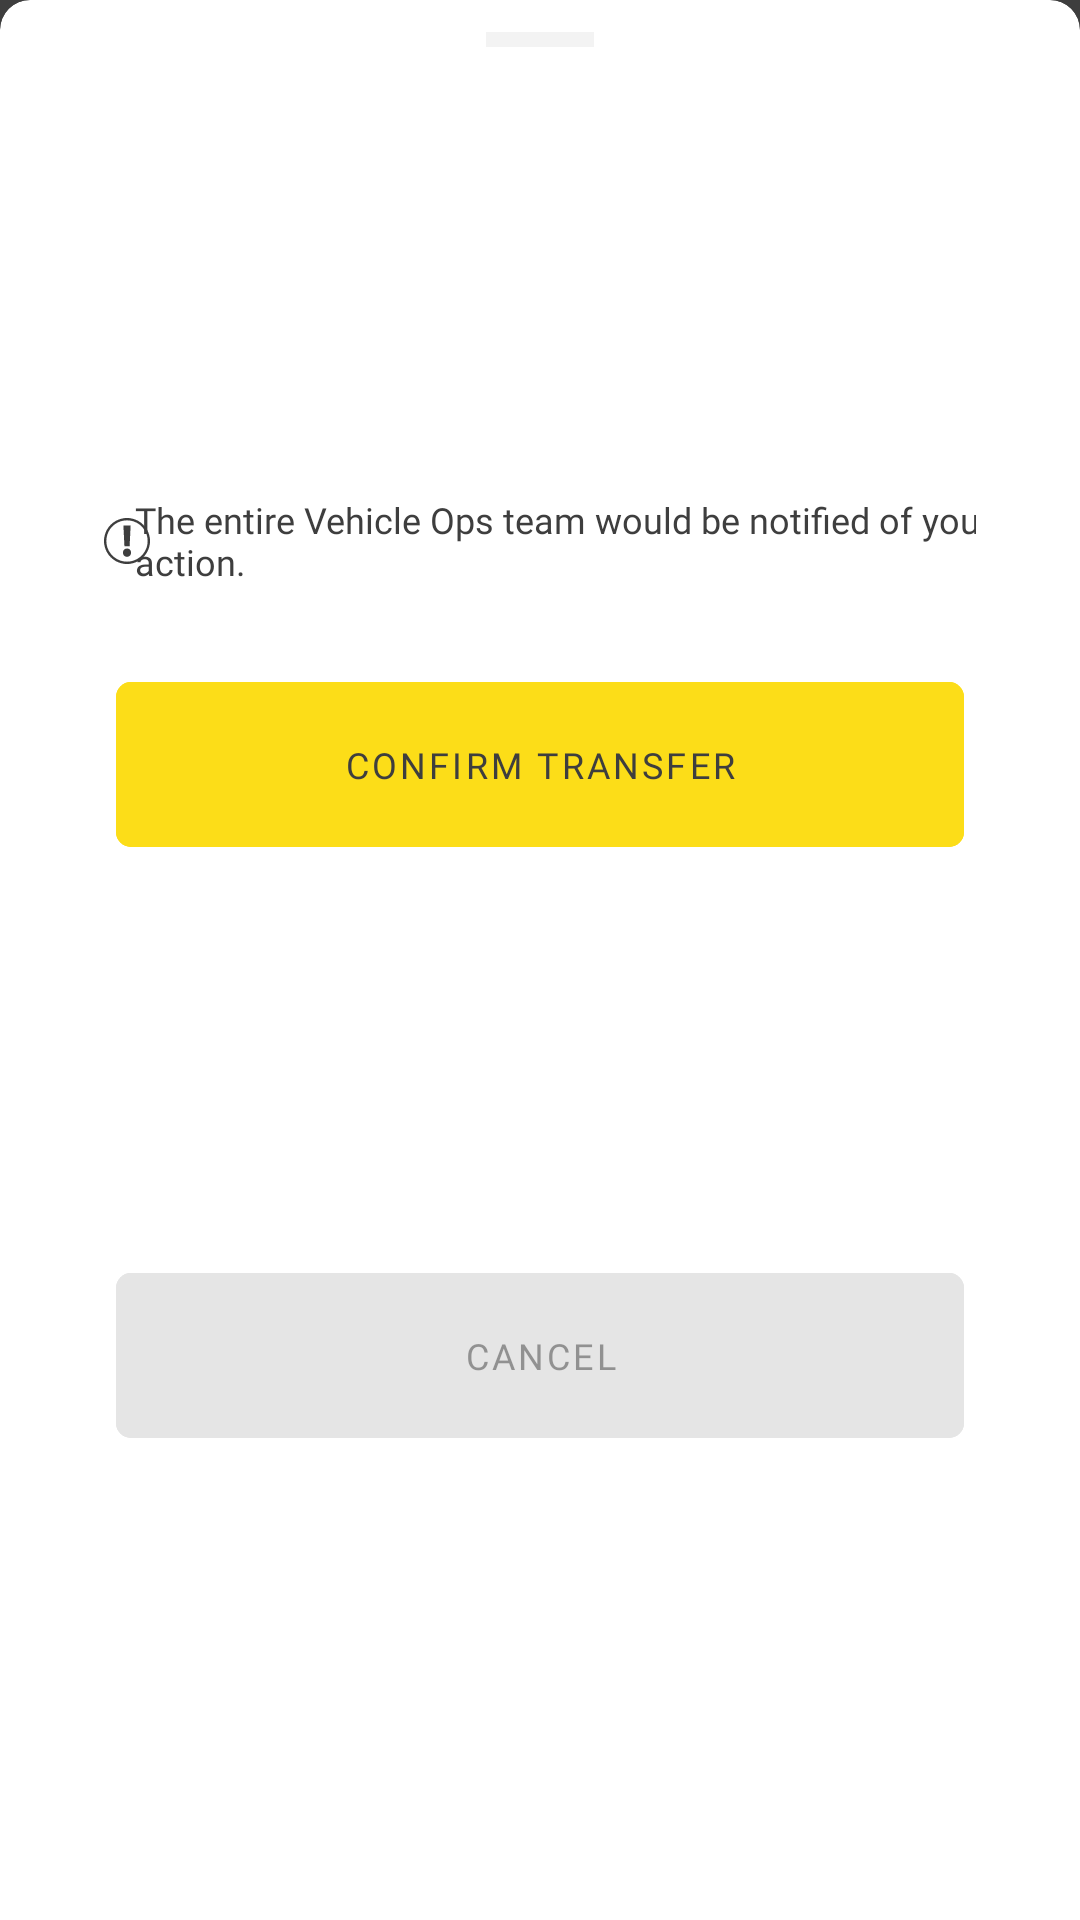

The Android layout XML behind this screen, and the referenced resources:
<!-- AndroidManifest.xml: application theme SplashTheme -->
<!-- res/layout/fragment_transfer_checkin_confirmation_bottom_sheet.xml -->
<?xml version="1.0" encoding="utf-8"?>
<com.google.android.material.card.MaterialCardView xmlns:android="http://schemas.android.com/apk/res/android"
    xmlns:app="http://schemas.android.com/apk/res-auto"
    xmlns:tools="http://schemas.android.com/tools"
    android:layout_width="match_parent"
    android:layout_height="wrap_content"
    android:minWidth="400dp"
    app:cardElevation="@dimen/dimen_0dp"
    app:cardMaxElevation="@dimen/dimen_0dp"
    app:shapeAppearance="@style/ShapeAppearanceCardView"
    tools:context=".ui.shared.TransferCheckInConfirmationBottomSheetFragment">

    <androidx.constraintlayout.widget.ConstraintLayout
        android:layout_width="match_parent"
        android:layout_height="match_parent"
        android:paddingBottom="@dimen/dimen_16dp">

        <TextView
            android:id="@+id/transferInfoTv"
            android:layout_width="@dimen/dimen_0dp"
            android:layout_height="wrap_content"
            android:layout_marginStart="@dimen/dimen_24dp"
            android:layout_marginTop="@dimen/dimen_44dp"
            android:layout_marginEnd="@dimen/dimen_24dp"
            android:fontFamily="@font/ttcommons_bold"
            android:textAlignment="center"
            android:textSize="22sp"
            app:layout_constraintEnd_toEndOf="parent"
            app:layout_constraintStart_toStartOf="parent"
            app:layout_constraintTop_toBottomOf="@+id/transferActionIv" />

        <View
            android:id="@+id/view"
            android:layout_width="@dimen/dimen_36dp"
            android:layout_height="@dimen/dimen_5dp"
            android:layout_marginTop="@dimen/dimen_8dp"
            android:background="@color/very_light_gray_white"
            app:layout_constraintEnd_toEndOf="parent"
            app:layout_constraintStart_toStartOf="parent"
            app:layout_constraintTop_toTopOf="parent" />

        <ImageView
            android:id="@+id/transferActionIv"
            android:layout_width="wrap_content"
            android:layout_height="wrap_content"
            android:layout_marginTop="44dp"
            app:layout_constraintEnd_toEndOf="parent"
            app:layout_constraintStart_toStartOf="parent"
            app:layout_constraintTop_toBottomOf="@+id/view" />

        <androidx.constraintlayout.widget.ConstraintLayout
            android:id="@+id/transferInfoSubtitleTv"
            android:layout_width="0dp"
            android:layout_height="wrap_content"
            android:layout_margin="@dimen/dimen_32dp"
            android:layout_marginStart="36dp"
            android:layout_marginTop="36dp"
            android:layout_marginEnd="36dp"
            app:layout_constraintEnd_toEndOf="parent"
            app:layout_constraintStart_toStartOf="parent"
            app:layout_constraintTop_toBottomOf="@id/transferInfoTv">

            <ImageView
                android:id="@+id/imageView3"
                android:layout_width="wrap_content"
                android:layout_height="wrap_content"
                android:src="@drawable/ic_exclamation_circle"
                app:layout_constraintBottom_toBottomOf="parent"
                app:layout_constraintStart_toStartOf="parent"
                app:layout_constraintTop_toTopOf="parent" />

            <TextView
                android:id="@+id/subtitleTv"
                android:layout_width="wrap_content"
                android:layout_height="wrap_content"
                android:layout_marginStart="@dimen/dimen_5dp"
                android:fontFamily="@font/ttcommons_regular"
                android:text="@string/tranfer_info_subtitle_label"
                android:textAlignment="textStart"
                android:textColor="@color/very_dark_gray"
                android:textSize="@dimen/dimen_12sp"
                app:layout_constraintBottom_toBottomOf="parent"
                app:layout_constraintEnd_toEndOf="parent"
                app:layout_constraintStart_toEndOf="@+id/imageView3"
                app:layout_constraintTop_toTopOf="parent" />

        </androidx.constraintlayout.widget.ConstraintLayout>


        <com.google.android.material.button.MaterialButton
            android:id="@+id/confirmTransferBtn"
            style="@style/button.ThemedButton"
            android:layout_width="0dp"
            android:layout_height="@dimen/dimen_55dp"
            android:layout_marginStart="36dp"
            android:layout_marginTop="32dp"
            android:layout_marginEnd="36dp"
            android:backgroundTint="@color/button_state"
            android:text="Confirm Transfer"
            android:textColor="@color/button_text_state"
            app:layout_constraintEnd_toEndOf="parent"
            app:layout_constraintStart_toStartOf="parent"
            app:layout_constraintTop_toBottomOf="@+id/transferInfoSubtitleTv" />

        <com.google.android.material.button.MaterialButton
            android:id="@+id/cancelTransferBtn"
            style="@style/button.ThemedButton"
            android:layout_width="0dp"
            android:layout_height="@dimen/dimen_55dp"
            android:layout_marginStart="36dp"
            android:layout_marginTop="16dp"
            android:layout_marginEnd="36dp"
            android:layout_marginBottom="16dp"
            android:backgroundTint="@color/very_light_gray"
            android:text="Cancel"
            android:textColor="@color/very_dark_gray_50"
            app:layout_constraintBottom_toBottomOf="parent"
            app:layout_constraintEnd_toEndOf="parent"
            app:layout_constraintStart_toStartOf="parent"
            app:layout_constraintTop_toBottomOf="@+id/confirmTransferBtn" />
    </androidx.constraintlayout.widget.ConstraintLayout>
</com.google.android.material.card.MaterialCardView>
<!-- resources referenced by this layout -->
<resources>
  <color name="very_dark_gray">#3E3E3E</color>
  <color name="very_dark_gray_50">#803E3E3E</color>
  <color name="very_light_gray">#E5E5E5</color>
  <color name="very_light_gray_white">#F3F3F3</color>
  <dimen name="dimen_0dp">0dp</dimen>
  <dimen name="dimen_12sp">12sp</dimen>
  <dimen name="dimen_16dp">16dp</dimen>
  <dimen name="dimen_24dp">24dp</dimen>
  <dimen name="dimen_32dp">32dp</dimen>
  <dimen name="dimen_36dp">36dp</dimen>
  <dimen name="dimen_44dp">44dp</dimen>
  <dimen name="dimen_55dp">55dp</dimen>
  <dimen name="dimen_5dp">5dp</dimen>
  <dimen name="dimen_8dp">8dp</dimen>
  <!-- drawable ic_exclamation_circle (drawable) -->
  <vector xmlns:android="http://schemas.android.com/apk/res/android"
      android:width="15.42dp"
      android:height="15.42dp"
      android:viewportWidth="27.963"
      android:viewportHeight="27.963">
    <path
        android:fillColor="#3E3E3E"
        android:pathData="M13.983,0C6.261,0 0.001,6.259 0.001,13.979c0,7.724 6.26,13.984 13.982,13.984s13.98,-6.261 13.98,-13.984C27.963,6.259 21.705,0 13.983,0zM13.983,26.531c-6.933,0 -12.55,-5.62 -12.55,-12.553c0,-6.93 5.617,-12.548 12.55,-12.548c6.931,0 12.549,5.618 12.549,12.548C26.531,20.911 20.913,26.531 13.983,26.531z"/>
    <path
        android:fillColor="#3E3E3E"
        android:pathData="M15.579,17.158l0.612,-12.579l-4.387,0l0.61,12.579z"/>
    <path
        android:fillColor="#3E3E3E"
        android:pathData="M13.998,18.546c-1.471,0 -2.5,1.029 -2.5,2.526c0,1.443 0.999,2.528 2.444,2.528h0.056c1.499,0 2.469,-1.085 2.469,-2.528C16.441,19.575 15.468,18.546 13.998,18.546z"/>
  </vector>
  <string name="tranfer_info_subtitle_label">The entire Vehicle Ops team would be notified of your action.</string>
  <style name="ShapeAppearanceCardView" parent="ShapeAppearance.MaterialComponents.MediumComponent">
          <item name="cornerFamilyTopLeft">rounded</item>
          <item name="cornerFamilyTopRight">rounded</item>
          <item name="cornerSizeTopLeft">@dimen/dimen_10dp</item>
          <item name="cornerSizeTopRight">@dimen/dimen_10dp</item>
          <item name="cornerSizeBottomLeft">@dimen/dimen_0dp</item>
          <item name="cornerSizeBottomRight">@dimen/dimen_0dp</item>
      </style>
  <style name="button.ThemedButton">
          <item name="android:backgroundTint">@color/button_state</item>
          <item name="android:textColor">@color/button_text_state</item>
      </style>
  <style name="SplashTheme" parent="Theme.MaterialComponents.DayNight.NoActionBar">
          <item name="android:windowBackground">@drawable/splash_background</item>
      </style>
  <dimen name="dimen_10dp">10dp</dimen>
  <!-- drawable splash_background (drawable) -->
  <?xml version="1.0" encoding="utf-8"?>
  <layer-list xmlns:android="http://schemas.android.com/apk/res/android"
      android:opacity="opaque">
      <item>
          <shape android:shape="rectangle">
              <solid android:color="@color/very_dark_gray"/>
              <size android:width="375dp"
                  android:height="812dp"/>
          </shape>
      </item>
      <item>
          <bitmap android:src="@drawable/vams"
              android:gravity="center"/>
      </item>
  </layer-list>
  <!-- drawable vams: png bitmap (drawable-hdpi, 2599 bytes) -->
</resources>
